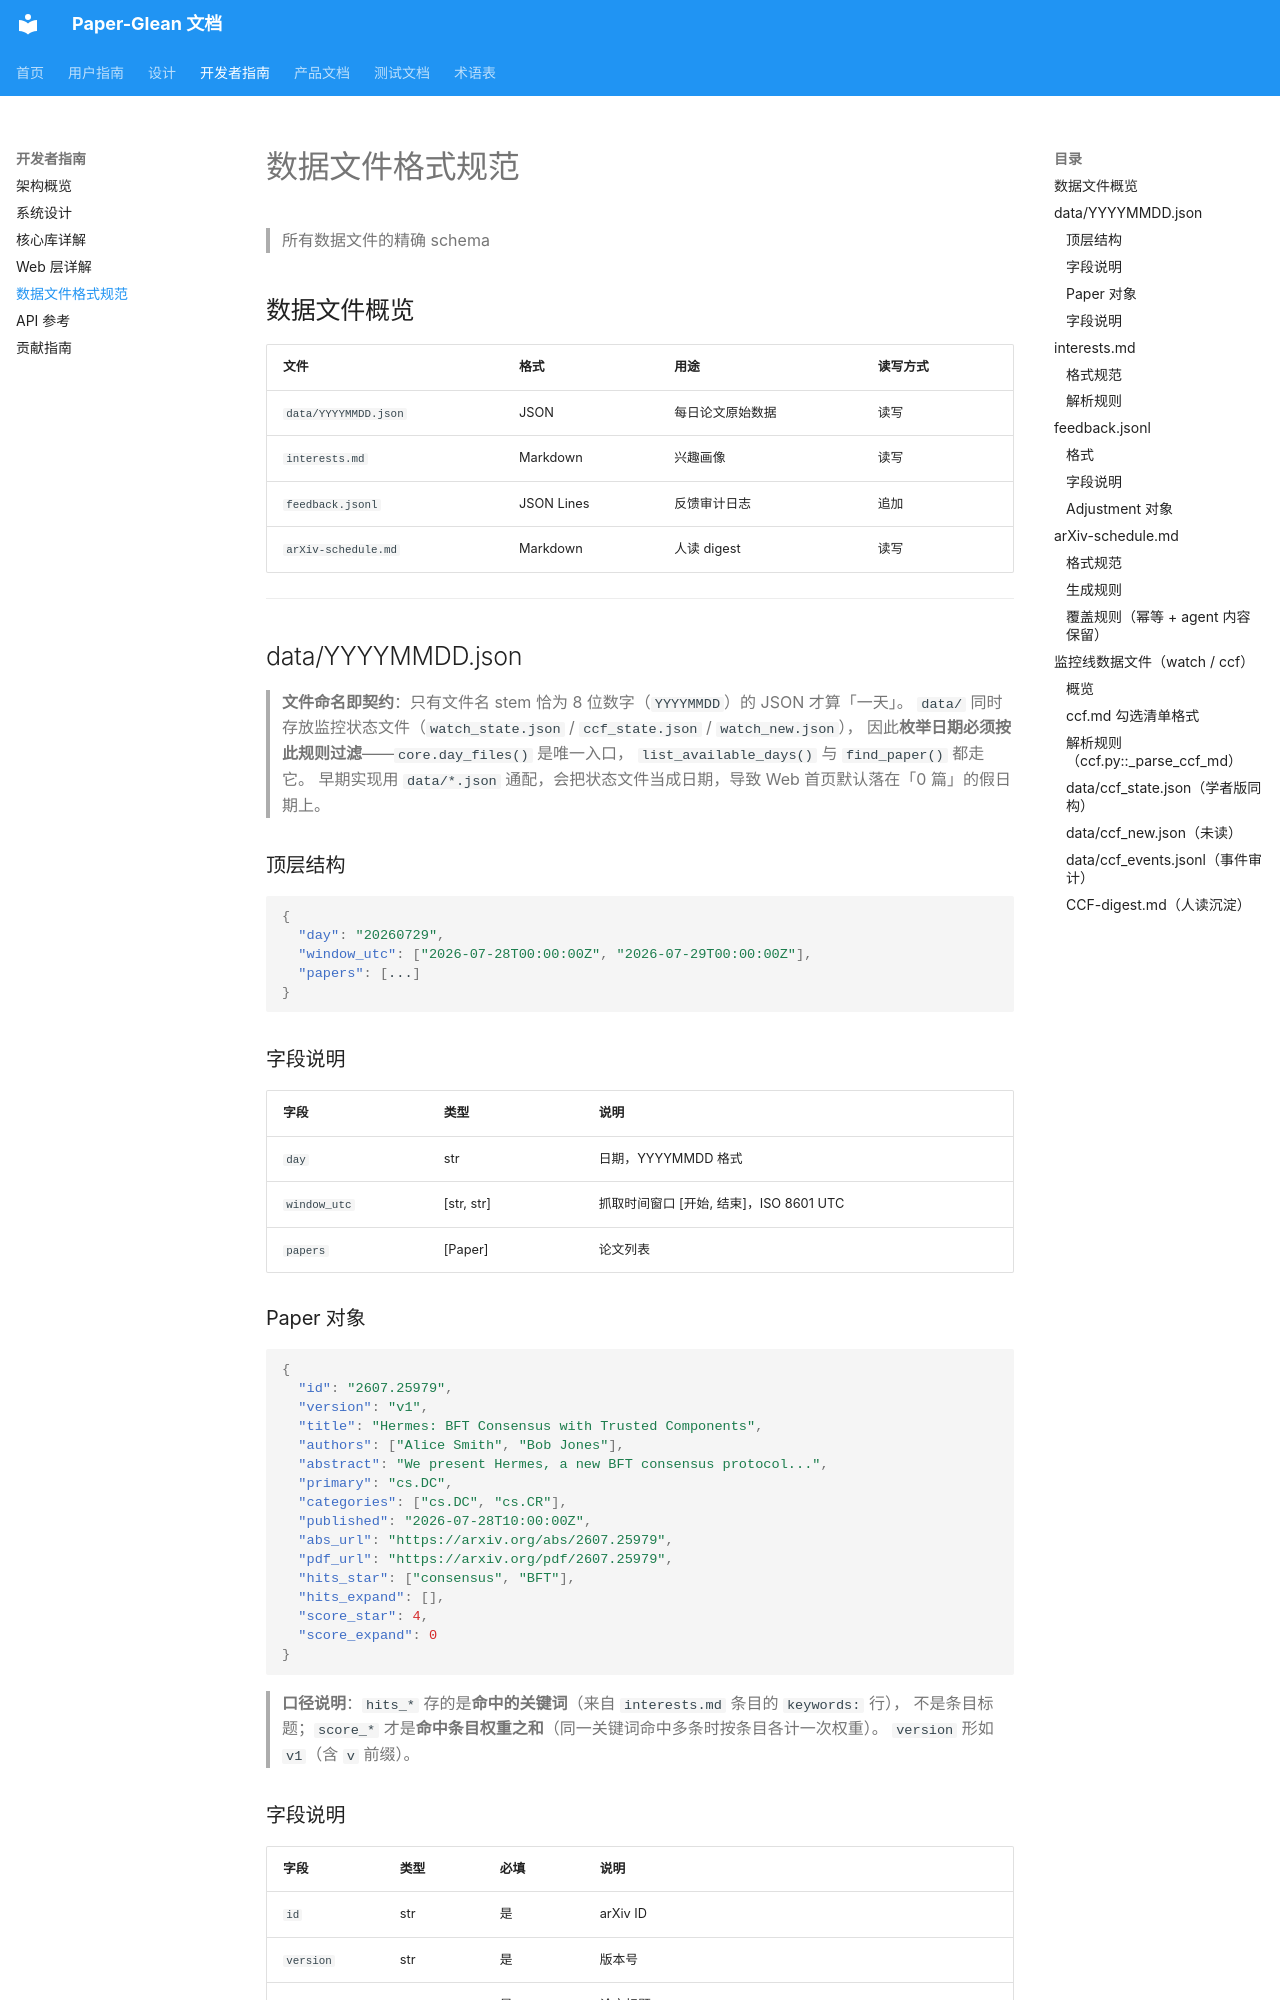

repository: 0xaiio/paper-glean · page: developer-guide/data-schema/index.html · generator: mkdocs

# 数据文件格式规范

> 所有数据文件的精确 schema

## 数据文件概览

| 文件 | 格式 | 用途 | 读写方式 |
|------|------|------|----------|
| `data/YYYYMMDD.json` | JSON | 每日论文原始数据 | 读写 |
| `interests.md` | Markdown | 兴趣画像 | 读写 |
| `feedback.jsonl` | JSON Lines | 反馈审计日志 | 追加 |
| `arXiv-schedule.md` | Markdown | 人读 digest | 读写 |

---

## data/YYYYMMDD.json

> **文件命名即契约**：只有文件名 stem 恰为 8 位数字（`YYYYMMDD`）的 JSON 才算「一天」。
> `data/` 同时存放监控状态文件（`watch_state.json` / `ccf_state.json` / `watch_new.json`），
> 因此**枚举日期必须按此规则过滤**——`core.day_files()` 是唯一入口，
> `list_available_days()` 与 `find_paper()` 都走它。
> 早期实现用 `data/*.json` 通配，会把状态文件当成日期，导致 Web 首页默认落在「0 篇」的假日期上。

### 顶层结构

```json
{
  "day": "20260729",
  "window_utc": ["2026-07-28T00:00:00Z", "2026-07-29T00:00:00Z"],
  "papers": [...]
}
```

### 字段说明

| 字段 | 类型 | 说明 |
|------|------|------|
| `day` | str | 日期，YYYYMMDD 格式 |
| `window_utc` | [str, str] | 抓取时间窗口 [开始, 结束]，ISO 8601 UTC |
| `papers` | [Paper] | 论文列表 |

### Paper 对象

```json
{
  "id": "2607.25979",
  "version": "v1",
  "title": "Hermes: BFT Consensus with Trusted Components",
  "authors": ["Alice Smith", "Bob Jones"],
  "abstract": "We present Hermes, a new BFT consensus protocol...",
  "primary": "cs.DC",
  "categories": ["cs.DC", "cs.CR"],
  "published": "2026-07-28T10:00:00Z",
  "abs_url": "https://arxiv.org/abs/2607.25979",
  "pdf_url": "https://arxiv.org/pdf/2607.25979",
  "hits_star": ["consensus", "BFT"],
  "hits_expand": [],
  "score_star": 4,
  "score_expand": 0
}
```

> **口径说明**：`hits_*` 存的是**命中的关键词**（来自 `interests.md` 条目的 `keywords:` 行），
> 不是条目标题；`score_*` 才是**命中条目权重之和**（同一关键词命中多条时按条目各计一次权重）。
> `version` 形如 `v1`（含 `v` 前缀）。
